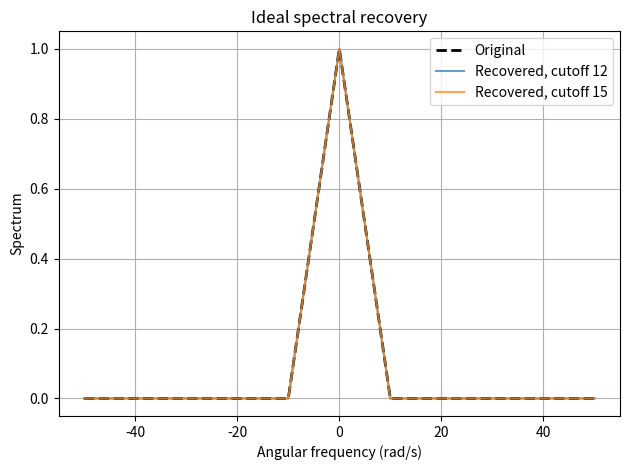

Here is the Python script that generated this plot:
"""Problem 07: Recover the central spectral copy.
Medium; 30-minute practice. Read statement.pdf first.
Run this file directly to print results and display the figure.
"""
import numpy as np
import matplotlib.pyplot as plt

def valid_cutoff(W, ws, wc):
    # TODO: Check the lecture's strict reconstruction-cutoff condition.
    return (W < wc) and (wc < ws - W)

def recover_spectrum(w, xp, W, ws, wc):
    # TODO: Return (filter response, recovered spectrum), or None if invalid.
    if not valid_cutoff(W, ws, wc):
        return None
    
    H = []
    T = 2 * np.pi / ws
    
    for omega in w:
        if abs(omega) < wc:
            H.append(T)
            
        else:
            H.append(0)
            
    
            
    return H, xp * (np.array(H))

def given_sampled_spectrum(w, W, ws):
    """Provided helper: no edits required."""
    T = 2 * np.pi / ws
    return sum(np.maximum(1-np.abs(w-k*ws)/W, 0)/T for k in range(-4, 5))

if __name__ == "__main__":
    W, ws = 10.0, 30.0
    w = np.linspace(-50, 50, 2001)
    xp = given_sampled_spectrum(w, W, ws)
    original = np.maximum(1-np.abs(w)/W, 0)
    plt.plot(w, original, "k--", linewidth=2, label="Original")
    for wc in [12.0, 15.0, 20.0]:
        result = recover_spectrum(w, xp, W, ws, wc)
        if result is None:
            print(f"Cutoff {wc:g}: INVALID")
        else:
            H, xr = result
            print(f"Cutoff {wc:g}: max error = {np.max(np.abs(xr-original)):.3e}")
            plt.plot(w, xr, alpha=0.7, label=f"Recovered, cutoff {wc:g}")
    plt.xlabel("Angular frequency (rad/s)"); plt.ylabel("Spectrum")
    plt.title("Ideal spectral recovery"); plt.grid(True); plt.legend()
    plt.tight_layout(); plt.show()
